3-way image classification set "cork_oak_dataset" from GitHub (nteno555/bu-rise-research); label vocabulary: healthy, Biscogniauxia, Phytophthora.

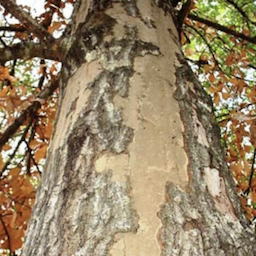
Label: Biscogniauxia

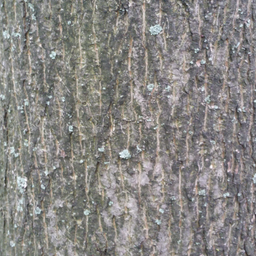
Label: healthy

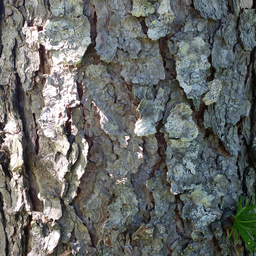
Label: healthy

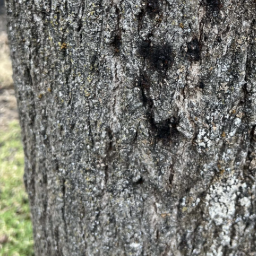
Label: Phytophthora

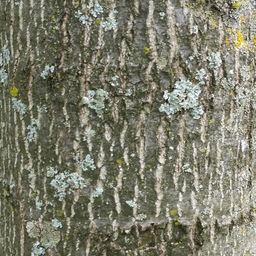
Label: healthy

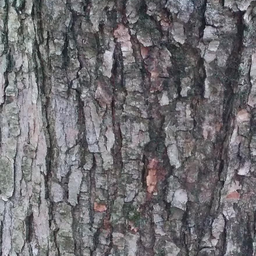
Label: healthy
